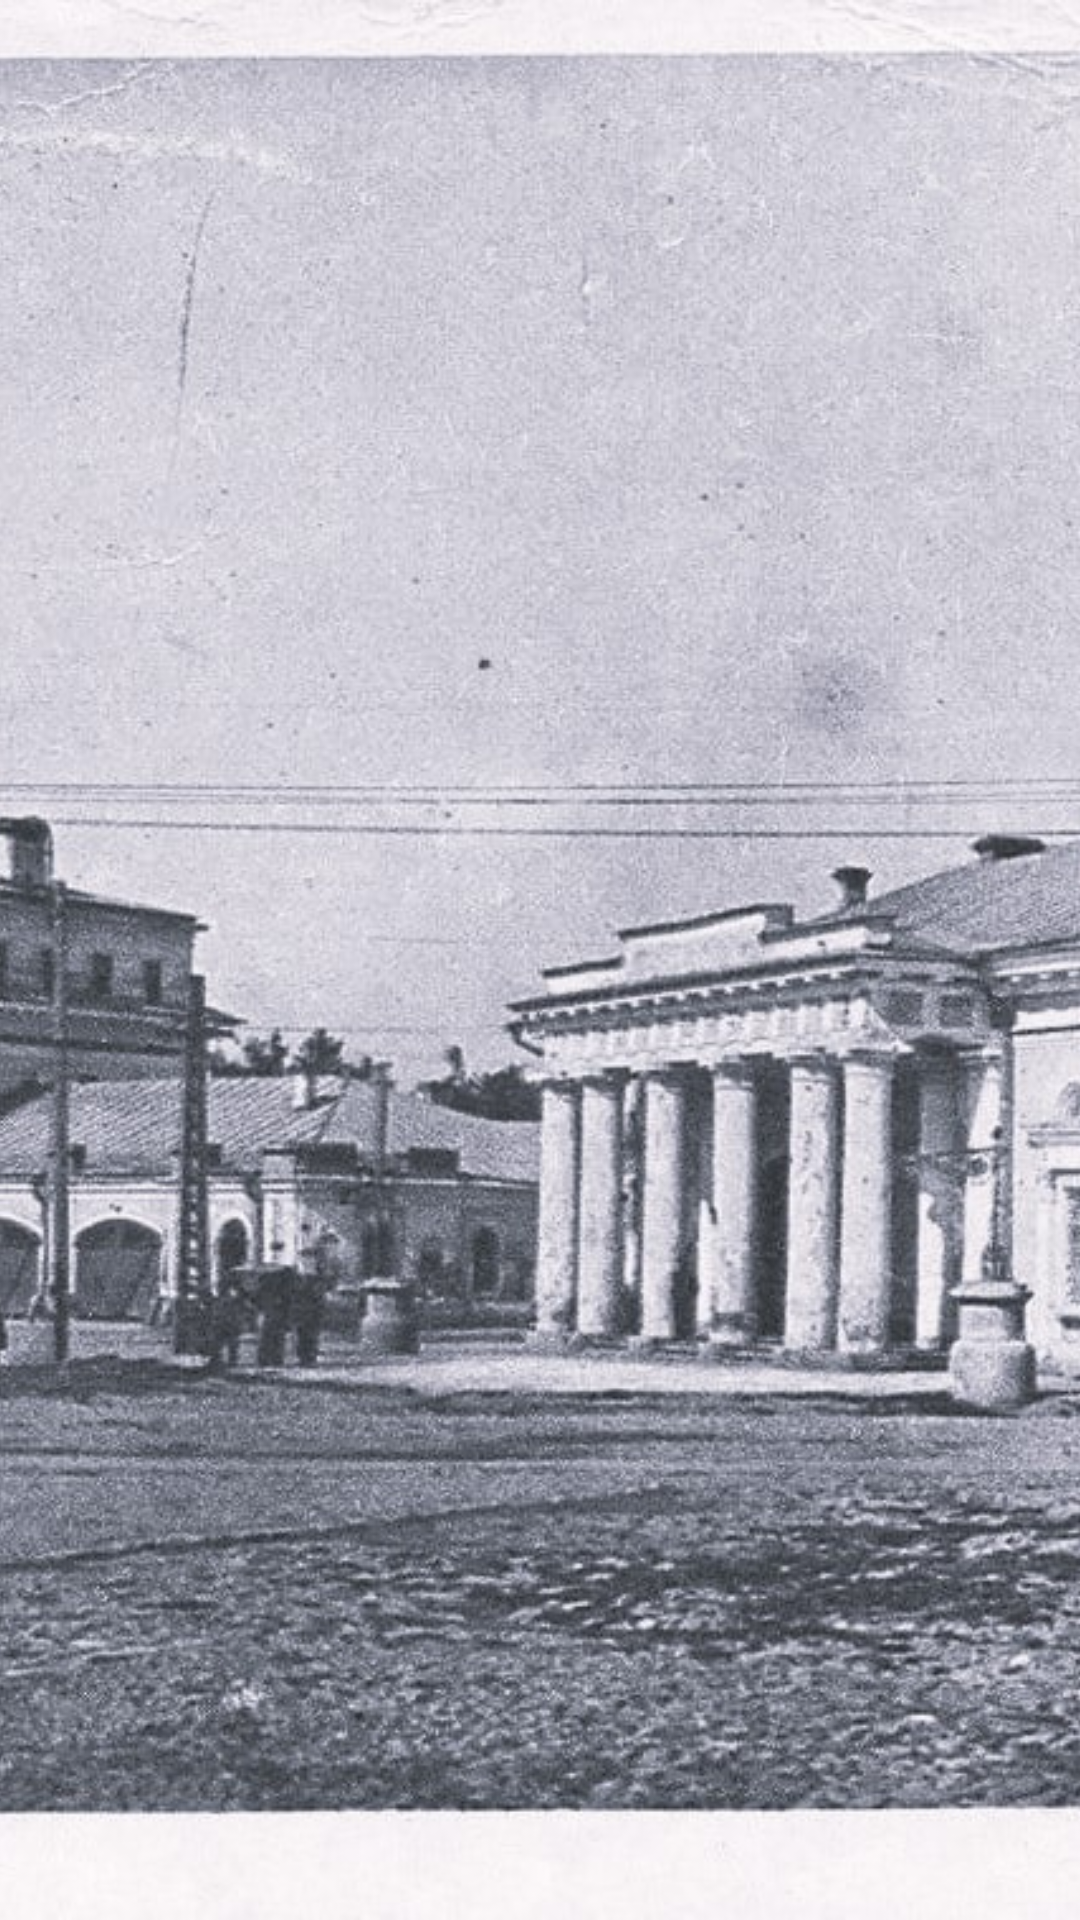

Here is an Android app screen rendered from its layout file. Give the layout XML and the strings, colors and styles it references.
<!-- AndroidManifest.xml: application theme Theme.QuestKostroma -->
<!-- res/layout/activity_main.xml -->
<?xml version="1.0" encoding="utf-8"?>
<androidx.constraintlayout.widget.ConstraintLayout xmlns:android="http://schemas.android.com/apk/res/android"
    xmlns:app="http://schemas.android.com/apk/res-auto"
    xmlns:tools="http://schemas.android.com/tools"
    android:id="@+id/main"
    android:layout_width="match_parent"
    android:layout_height="match_parent"
    tools:context=".MainActivity">

    <ImageView
        android:id="@+id/background_image"
        android:layout_width="match_parent"
        android:layout_height="match_parent"
        android:scaleType="centerCrop"
        android:src="@drawable/frame_1" />

    <ImageButton
        android:id="@+id/start_button"
        android:layout_width="250dp"
        android:layout_height="75dp"
        android:background="@drawable/button_selector"
        android:contentDescription="My Button"
        app:layout_constraintBottom_toBottomOf="parent"
        app:layout_constraintEnd_toEndOf="parent"
        app:layout_constraintStart_toStartOf="parent"
        app:layout_constraintTop_toTopOf="parent"/>


</androidx.constraintlayout.widget.ConstraintLayout>
<!-- resources referenced by this layout -->
<resources>
  <!-- drawable frame_1: jpg bitmap (drawable, 295047 bytes) -->
</resources>
